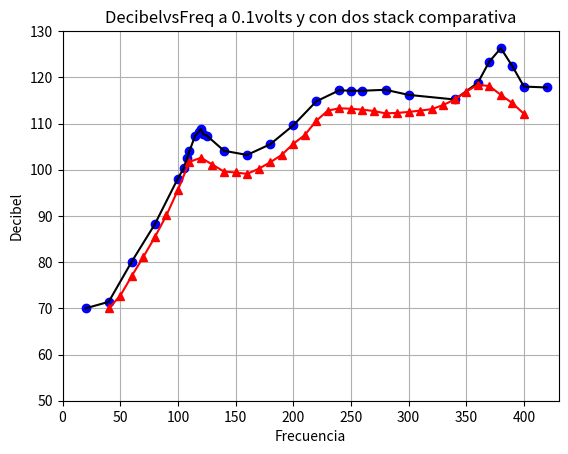

This chart was generated by the following Python code:
import numpy as np
import matplotlib.pyplot as plt

Freq=np.array([20,40,60,80,100,105,108,110,115,118,120,122,125,140,160,180,200,220,240,250,260,280,300,340,360,370,380,390,400,420])
Db=np.array([70,71.4,80.1,88.2,98.1,100.3,102.5,104,107.4,108.2,108.8,107.7,107.4,104.1,103.2,105.5,109.6,114.8,117.2,117.1,117.1,117.3,116.2,115.2,118.8,123.4,126.3,122.4,118,117.8])

FreqS=np.array([40,50,60,70,80,90,100,110,120,130,140,150,160,170,180,190,200,210,220,230,240,250,260,270,280,290,300,310,320,330,340,350,360,370,380,390,400])
DbS=np.array([70,72.7,77,81.1,85.4,90.1,95.6,101.7,102.6,101.1,99.6,99.4,99.1,100.2,101.6,103.2,105.6,107.5,110.6,112.8,113.3,113.2,113,112.7,112.2,112.3,112.5,112.8,113.1,114,115.2,116.9,118.4,118.1,116.2,114.4,112.1])

plt.xlabel('Frecuencia')
plt.ylabel('Decibel')
plt.title('DecibelvsFreq a 0.1volts y con dos stack comparativa')
#for i in range(len(Freq)):
#	plt.text(Freq[i],Db[i], r'$Freq=%f, \ Db=%f$' % (Freq[i], Db[i]))
plt.axis([0, 430, 50, 130])
plt.plot(Freq,Db,'bo',Freq,Db,'k')
plt.plot(FreqS,DbS,'r^',FreqS,DbS,'r')
plt.grid(True)
plt.show()

